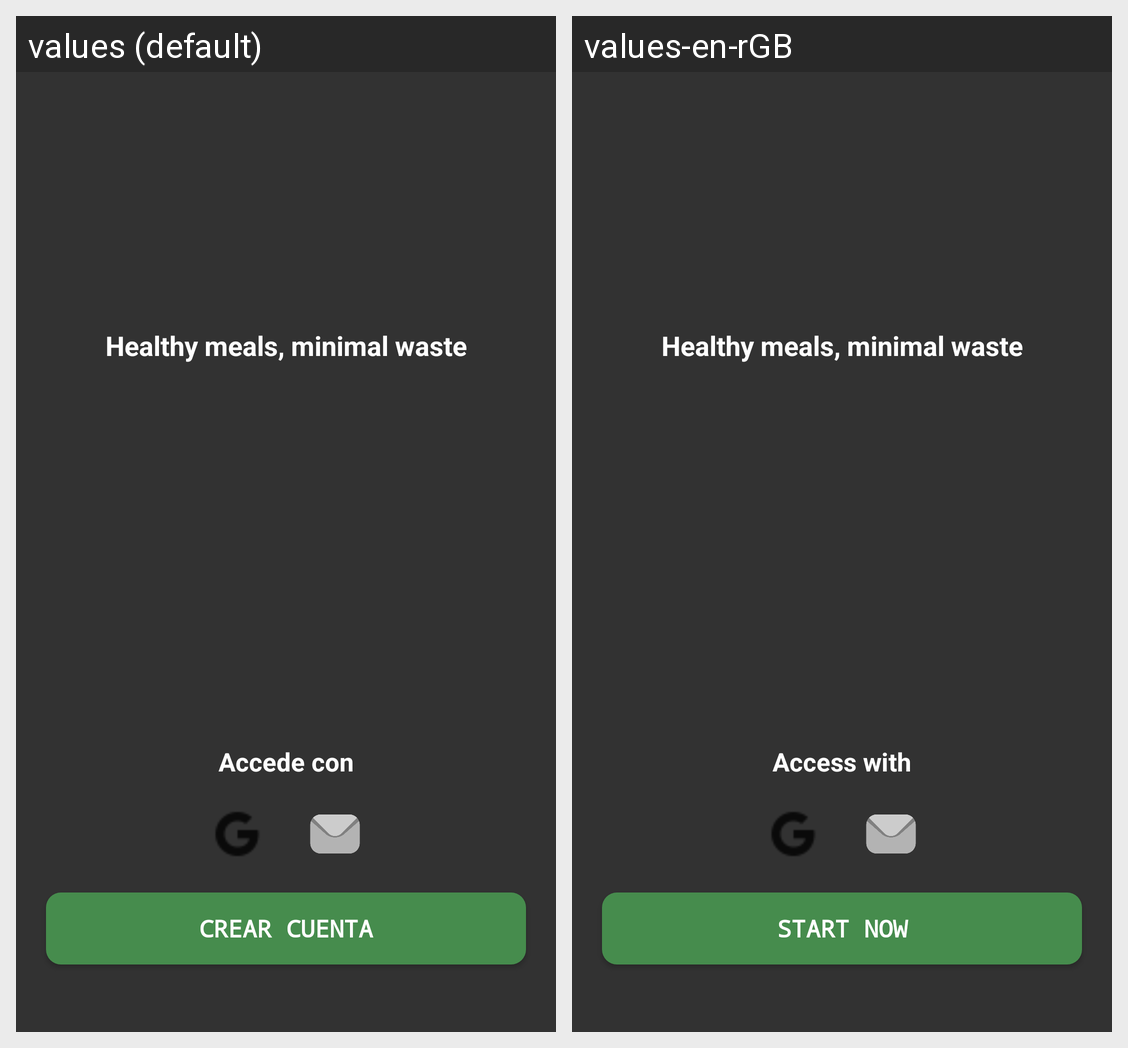

The Android screen above is rendered under two locales of the same app. Produce the string resources it draws, with the default and per-locale values.
Android screen res/layout/activity_main.xml rendered under 2 locales, left to right: values (default), values-en-rGB. Device: Nexus 5 (rendered at 1080×1920; each locale shown at half size, 540×960, under a caption strip naming it); theme Theme.VitalEats.
Strings drawn on this screen, with the default value and each locale's value (text and hints the layout hard-codes, and strings that could not be matched under every locale, appear in the picture but are not listed):

slogan
  values: Healthy meals, minimal waste
  values-en-rGB: Healthy meals, minimal waste

access_with
  values: Accede con
  values-en-rGB: Access with

crearCuenta
  values: Crear cuenta
  values-en-rGB: START NOW
